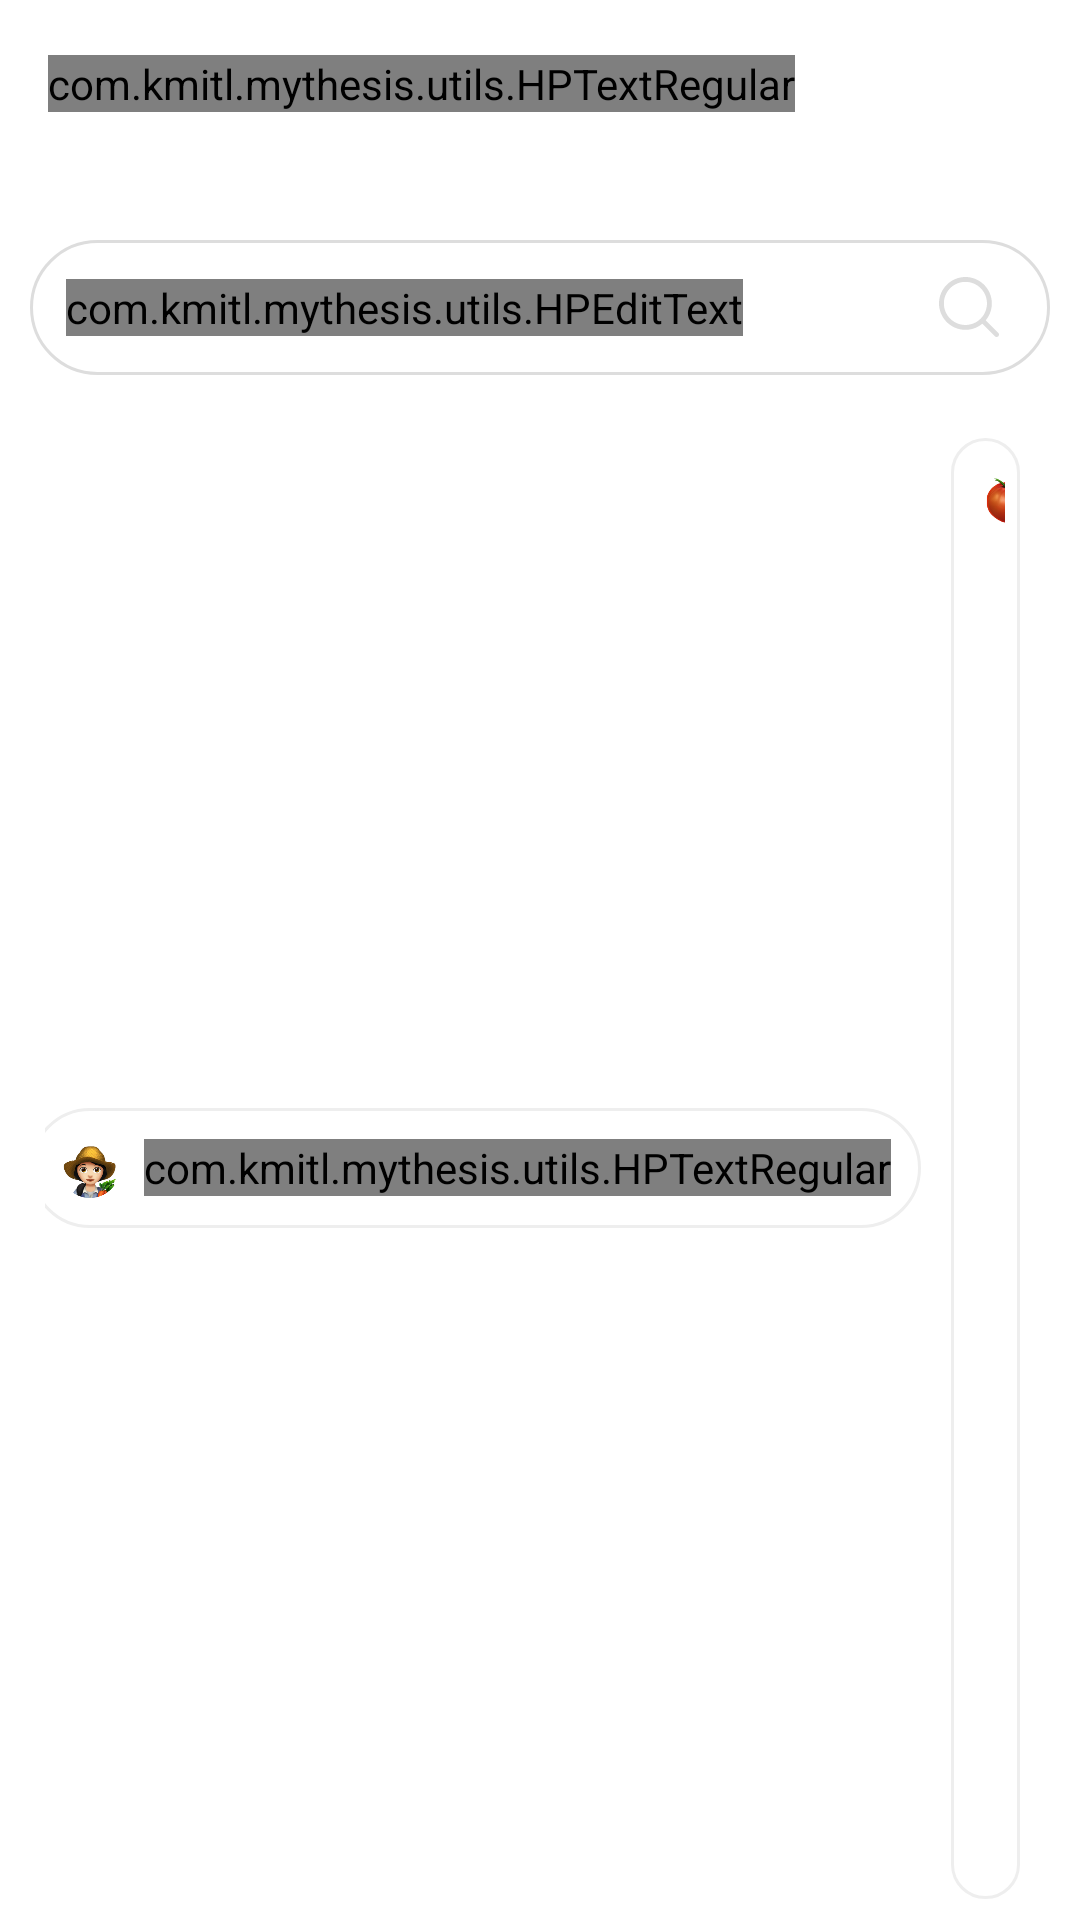

The Android layout XML behind this screen, and the referenced resources:
<!-- AndroidManifest.xml: application theme Theme.MyThesis -->
<!-- res/layout/fragment_search_goods.xml -->
<?xml version="1.0" encoding="utf-8"?>
<FrameLayout
android:id="@+id/fragmentSearch"
xmlns:android="http://schemas.android.com/apk/res/android"
xmlns:app="http://schemas.android.com/apk/res-auto"
xmlns:tools="http://schemas.android.com/tools"
android:layout_width="match_parent"
android:layout_height="match_parent"
android:fitsSystemWindows="true"
android:background="@color/white"
tools:context=".view.fragments.SearchGoodsFragment">

<androidx.appcompat.widget.Toolbar

    android:layout_width="match_parent"
    android:layout_height="?attr/actionBarSize"
    android:elevation="@dimen/shadow_toolbar"
    app:layout_constraintStart_toStartOf="parent"
    app:layout_constraintEnd_toEndOf="parent"
    app:layout_constraintTop_toTopOf="parent">

    <LinearLayout
        android:layout_width="match_parent"
        android:layout_height="wrap_content"
        android:orientation="horizontal">

        <com.kmitl.mythesis.utils.HPTextRegular
            android:layout_width="wrap_content"
            android:layout_height="wrap_content"
            android:text="@string/headbar_search"
            android:textSize="@dimen/titlebar_textSize"
            android:textColor="@color/white"
            android:layout_gravity="center_vertical" />

    </LinearLayout>
</androidx.appcompat.widget.Toolbar>


<androidx.constraintlayout.widget.ConstraintLayout
    android:layout_width="match_parent"
    android:layout_height="match_parent"
    android:background="@color/white"
    >

    <androidx.appcompat.widget.LinearLayoutCompat

        android:layout_width="match_parent"
        android:layout_height="match_parent"
        android:layout_weight="2">

        <FrameLayout
            android:layout_width="wrap_content"
            android:layout_height="wrap_content">

            <androidx.cardview.widget.CardView
                android:layout_width="wrap_content"
                android:layout_height="370dp">
                <ImageView
                    android:layout_width="match_parent"
                    android:layout_height="match_parent"
                    android:layout_alignParentTop="true"
                    android:layout_alignParentEnd="true"
                    android:background="@drawable/bg_home"
                    android:layout_gravity="center"
                    android:scaleType="centerCrop"/>

            </androidx.cardview.widget.CardView>
        </FrameLayout>

    </androidx.appcompat.widget.LinearLayoutCompat>

    <LinearLayout
        android:layout_width="match_parent"
        android:layout_height="match_parent"
        android:layout_marginTop="80dp"
        android:orientation="vertical">

        <LinearLayout
            android:layout_width="match_parent"
            android:layout_height="45dp"
            android:orientation="horizontal"
            android:rowCount="1"
            android:columnCount="2"
            android:layout_marginStart="@dimen/margin10"
            android:layout_marginEnd="@dimen/margin10"
            android:background="@drawable/bg_searchbox">

            <com.kmitl.mythesis.utils.HPEditText
                android:id="@+id/search_field"
                android:layout_width="wrap_content"
                android:layout_height="wrap_content"
                android:layout_marginStart="2dp"
                android:background="@color/white"
                android:ems="10"
                android:hint="@string/hint_search"
                android:inputType="textPersonName"
                android:textColor="@color/black"
                android:textSize="@dimen/search_box"
                app:layout_constraintEnd_toEndOf="parent"
                app:layout_constraintStart_toStartOf="parent"
                app:layout_constraintTop_toTopOf="parent"
                android:layout_gravity="center_vertical" >

            </com.kmitl.mythesis.utils.HPEditText>

            <View
                android:layout_width="0dp"
                android:layout_height="0dp"
                android:layout_weight="1" />

            <ImageView
                android:layout_width="@dimen/ic_size20"
                android:layout_height="@dimen/ic_size20"
                android:src="@drawable/ic_navbar_search"
                android:layout_gravity="center_vertical"
                android:layout_marginEnd="7dp" />

        </LinearLayout>

        <LinearLayout
            android:layout_width="match_parent"
            android:layout_height="match_parent"
            android:layout_marginTop="@dimen/marginTop_full_bg_round"
            android:background="@drawable/bg_round"
            android:orientation="vertical">

            <LinearLayout
                android:layout_width="match_parent"
                android:layout_height="wrap_content"
                android:layout_marginTop="@dimen/section_marginTop"
                android:layout_marginStart="@dimen/marginSide"
                android:layout_marginEnd="@dimen/marginSide"

                android:gravity="center"
                android:orientation="horizontal"
                >

                <LinearLayout
                    android:layout_width="wrap_content"
                    android:layout_height="wrap_content"
                    android:background="@drawable/btn_filter"
                    android:padding="@dimen/padding_card"
                    android:clickable="true"
                    android:orientation="horizontal"
                    >

                    <ImageView
                        android:layout_width="@dimen/ic_size30"
                        android:layout_height="@dimen/ic_size30"
                        android:padding="@dimen/padding_card"
                        android:src="@drawable/ic_farmer_circle">
                    </ImageView>

                    <com.kmitl.mythesis.utils.HPTextRegular
                        android:id="@+id/rd_all"
                        android:layout_width="wrap_content"
                        android:layout_height="wrap_content"
                        android:layout_marginStart="3dp"
                        android:layout_marginEnd="5dp"
                        android:background="?attr/selectableItemBackground"
                        android:layout_gravity="center"
                        android:text="@string/tv_all"
                        android:textSize="@dimen/link_textSize"
                        android:textColor="@color/PrimaryText">

                    </com.kmitl.mythesis.utils.HPTextRegular>

                </LinearLayout>

                <LinearLayout
                    android:layout_width="wrap_content"
                    android:layout_height="wrap_content"
                    android:layout_marginStart="@dimen/filterSide"
                    android:background="@drawable/btn_filter"
                    android:padding="@dimen/padding_card"
                    android:clickable="true"
                    android:orientation="horizontal"
                    >

                    <ImageView
                        android:layout_width="@dimen/ic_size30"
                        android:layout_height="@dimen/ic_size30"
                        android:padding="@dimen/padding_card"
                        android:src="@drawable/ic_tomato_circle">
                    </ImageView>

                    <com.kmitl.mythesis.utils.HPTextRegular
                        android:id="@+id/rd_ve"
                        android:layout_width="wrap_content"
                        android:layout_height="wrap_content"
                        android:layout_marginStart="3dp"
                        android:layout_marginEnd="5dp"
                        android:background="?attr/selectableItemBackground"
                        android:layout_gravity="center"
                        android:text="@string/tv_ves"
                        android:textSize="@dimen/link_textSize"
                        android:textColor="@color/PrimaryText">

                    </com.kmitl.mythesis.utils.HPTextRegular>

                </LinearLayout>

                <LinearLayout
                    android:layout_width="wrap_content"
                    android:layout_height="wrap_content"
                    android:layout_marginStart="@dimen/filterSide"
                    android:background="@drawable/bg_filter_search_clicked"
                    android:padding="@dimen/padding_card"
                    android:clickable="true"
                    android:orientation="horizontal"
                    >

                    <ImageView
                        android:layout_width="@dimen/ic_size30"
                        android:layout_height="@dimen/ic_size30"
                        android:padding="@dimen/padding_card"
                        android:src="@drawable/ic_basket_circle">
                    </ImageView>

                    <com.kmitl.mythesis.utils.HPTextRegular
                        android:id="@+id/rd_goods"
                        android:layout_width="wrap_content"
                        android:layout_height="wrap_content"
                        android:layout_marginStart="3dp"
                        android:layout_marginEnd="5dp"
                        android:background="?attr/selectableItemBackground"
                        android:layout_gravity="center"
                        android:text="@string/tv_goods"
                        android:textSize="@dimen/link_textSize"
                        android:textColor="@color/PrimaryText">

                    </com.kmitl.mythesis.utils.HPTextRegular>

                </LinearLayout>


            </LinearLayout>

            <ScrollView
                android:layout_width="match_parent"
                android:layout_height="wrap_content"
                android:fillViewport="true"
                android:scrollbars="none"
                app:layout_constraintBottom_toBottomOf="parent"
                app:layout_constraintEnd_toEndOf="parent"
                app:layout_constraintStart_toStartOf="parent">

                <LinearLayout
                    android:layout_width="match_parent"
                    android:layout_height="wrap_content"
                    android:orientation="vertical">

                    <LinearLayout
                        android:layout_width="match_parent"
                        android:layout_height="wrap_content"
                        android:layout_marginTop="@dimen/section_marginTop"
                        android:layout_marginStart="@dimen/marginSide"
                        android:layout_gravity="start"
                        android:orientation="horizontal">

                        <androidx.recyclerview.widget.RecyclerView
                            android:id="@+id/rv_vegan_items"
                            android:layout_width="wrap_content"
                            android:layout_height="wrap_content"
                            android:layout_gravity="center_horizontal">
                        </androidx.recyclerview.widget.RecyclerView>

                    </LinearLayout>



                </LinearLayout>

            </ScrollView>

            <LinearLayout
                android:layout_width="match_parent"
                android:layout_height="?attr/actionBarSize"
                android:layout_alignParentBottom="true"
                app:layout_constraintEnd_toEndOf="parent"
                app:layout_constraintStart_toStartOf="parent"
                app:layout_constraintTop_toTopOf="parent">
            </LinearLayout>

        </LinearLayout>

    </LinearLayout>



</androidx.constraintlayout.widget.ConstraintLayout>


</FrameLayout>
<!-- resources referenced by this layout -->
<resources>
  <color name="PrimaryText">#000000</color>
  <color name="black">#000000</color>
  <color name="white">#FFFFFF</color>
  <dimen name="filterSide">10dp</dimen>
  <dimen name="ic_size20">20dp</dimen>
  <dimen name="ic_size30">30dp</dimen>
  <dimen name="link_textSize">12sp</dimen>
  <dimen name="margin10">10dp</dimen>
  <dimen name="marginSide">15dp</dimen>
  <dimen name="marginTop_full_bg_round">7dp</dimen>
  <dimen name="padding_card">5dp</dimen>
  <dimen name="search_box">14sp</dimen>
  <dimen name="section_marginTop">7dp</dimen>
  <dimen name="shadow_toolbar">15dp</dimen>
  <dimen name="titlebar_textSize">24sp</dimen>
  <!-- drawable bg_filter_search_clicked (drawable-v24) -->
  <?xml version="1.0" encoding="utf-8"?>
  <shape
      xmlns:android="http://schemas.android.com/apk/res/android"
      android:shape="rectangle">
  
      <corners
          android:topLeftRadius="30dp"
          android:topRightRadius="30dp"
          android:bottomLeftRadius="30dp"
          android:bottomRightRadius="30dp"/>
  
      <solid
          android:color="@color/light_yellow"/>
  
      <stroke
          android:width="5dp"
          android:color="@color/white" />
  
  </shape>
  <!-- drawable bg_round (drawable) -->
  <?xml version="1.0" encoding="utf-8"?>
  <shape
      xmlns:android="http://schemas.android.com/apk/res/android">
  
      <corners
          android:topLeftRadius="30dp"
          android:topRightRadius="30dp"
          android:bottomLeftRadius="0dp"
          android:bottomRightRadius="0dp"/>
  
      <padding
          android:bottom="7dp"
          android:top="7dp"
          />
  
      <solid
          android:color="@color/white"/>
  
  </shape>
  <!-- drawable bg_searchbox (drawable) -->
  <?xml version="1.0" encoding="utf-8"?>
  <shape
      xmlns:android="http://schemas.android.com/apk/res/android">
  
      <corners
          android:radius="30dp"
  
          />
  
      <padding
          android:bottom="7dp"
          android:left="10dp"
          android:right="10dp"
          android:top="7dp"
          />
  
      <solid
          android:color="@android:color/white"/>
  
      <stroke
          android:color="@color/greyNav"
          android:width="1dp"/>
  
  </shape>
  <!-- drawable btn_filter (drawable) -->
  <?xml version="1.0" encoding="utf-8"?>
  <selector xmlns:android="http://schemas.android.com/apk/res/android">
      <item android:state_pressed="true"
          android:drawable="@drawable/bg_filter_search_clicked" />
      <item  android:state_focused="false"
          android:drawable="@drawable/bg_filter_search" />
  </selector>
  <string name="headbar_search"> ค้นหา</string>
  <string name="hint_search"> ระบุชื่อผักหรือชื่อผลิตภัณฑ์ </string>
  <string name="tv_all">ทั้งหมด</string>
  <string name="tv_goods">สินค้า</string>
  <string name="tv_ves">ผักสวนครัว</string>
  <color name="light_yellow">#ffdd87</color>
  <color name="greyNav">#DDDDDD</color>
  <!-- drawable bg_filter_search (drawable) -->
  <?xml version="1.0" encoding="utf-8"?>
  <shape
      xmlns:android="http://schemas.android.com/apk/res/android"
      android:shape="rectangle">
  
      <corners
          android:topLeftRadius="30dp"
          android:topRightRadius="30dp"
          android:bottomLeftRadius="30dp"
          android:bottomRightRadius="30dp"/>
  
      <solid
          android:color="@color/white"/>
  
      <stroke
          android:width="1dp"
          android:color="@color/light_grey" />
  
  </shape>
  <color name="colorPrimary">#1E1E1E</color>
  <color name="green4">#78ae3e</color>
  <color name="red_gg">#DB4437</color>
  <color name="darkgrey">#1E1E1E</color>
  <color name="blue_fb">#4267b2</color>
  <color name="light_grey">#EEEEEE</color>
</resources>
